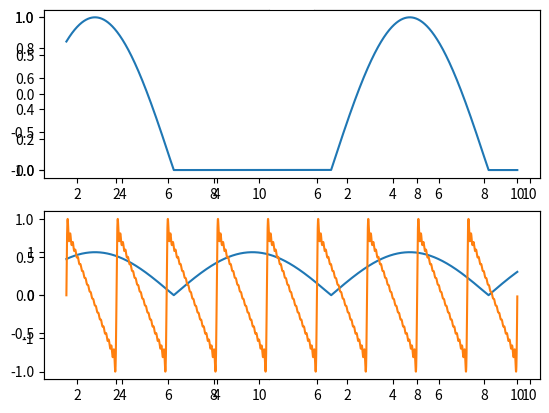

Python code for this plot:
import matplotlib.pyplot as plt
import numpy as np
from scipy import signal

x =  np.arange(1,10,10.0/44100)
y1 = np.sin(x)
y2 = signal.square(x)
y3 = signal.sawtooth(x)
y4 = signal.gausspulse(x)
plt.subplot(2, 2, 1)
plt.plot(x, y1)

plt.subplot(2, 2, 2)
plt.plot(x, y2)

plt.subplot(2, 2, 3)
plt.plot(x, y3)

plt.subplot(2, 2, 4)
plt.plot(x, y4)

plt.show()

#Wyprostowany jednopołówkowo
y = np.sin(x)
y5 = y.clip(min=0)

plt.subplot(2, 1, 1)
plt.plot(x, y5)

#Wyprostowany dwupołowkowo
y6 = np.absolute(y)

plt.subplot(2, 1, 2)
plt.plot(x, y6)

plt.show()





#suma składowej stałej i  harmonicznych:
ys = []
frequency = 1 #Hz
for i in np.arange(1,20):
    ys.append( (1.0/(i)) * np.sin(2 * np.pi * x *  i * frequency) )

output = np.array(ys)
output = output.sum(axis=0)
plt.plot(x,output)
plt.show()